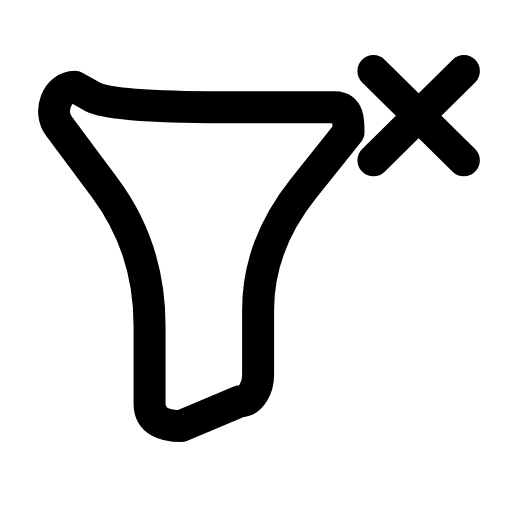
t = 0.00 s
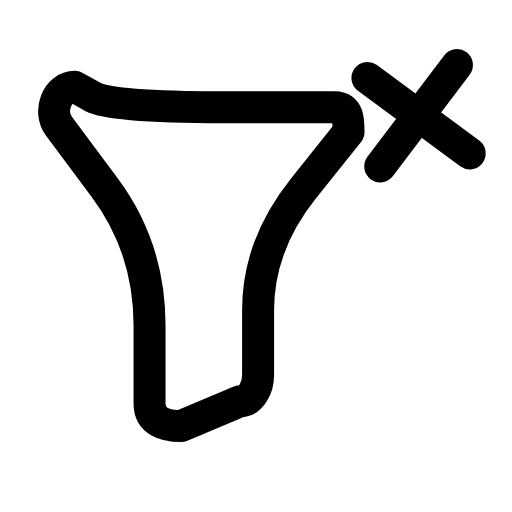
t = 0.23 s
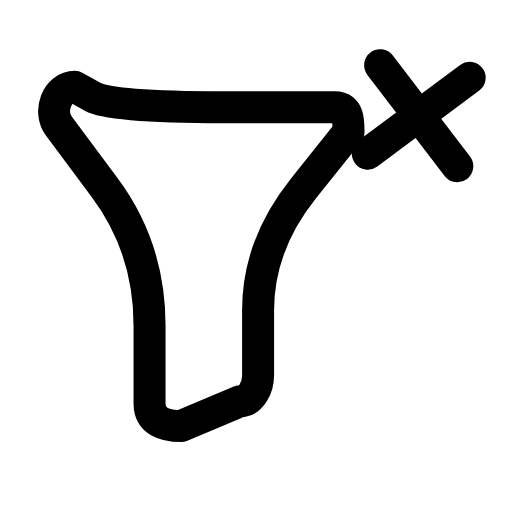
t = 0.47 s
t = 0.68 s: frame unchanged from t = 0.00 s, image omitted
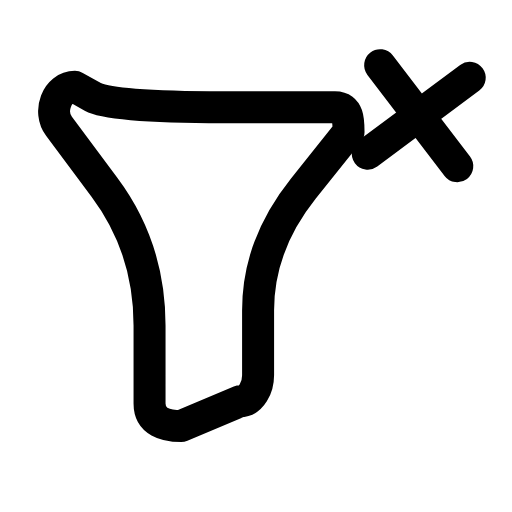
t = 0.92 s
t = 1.17 s: frame unchanged from t = 0.00 s, image omitted

The animated SVG that drew these frames (rendered in a browser with its animation timeline set to each time). Animation: 1 SMIL element (animateTransform=1); one cycle of 1.40 s, repeats indefinitely.

<svg xmlns="http://www.w3.org/2000/svg" width="24" height="24" viewBox="0 0 24 24" fill="none"><g transform="translate(0.332 -0.698) scale(1.06)"><path stroke="currentColor" stroke-width="1.415" stroke-linecap="round" stroke-linejoin="round" fill="none" d="M14.5 5.4C15.1 5.4 15.1 6 15.1 6.5L13.1 9Q11.1 11.5 11.1 14.38L11.1 17.25C11.1 17.8 10.8 18.4 10.3 18.4L7.7 19.5C7 19.5 6.3 19.3 6.3 18.5L6.3 15.05Q6.3 11.6 4.3 8.93L2.3 6.25C1.8 5.6 2.2 4.5 3 4.5L3.8 4.95Q4.6 5.4 9.55 5.4L14.5 5.4Z"></path><g><animateTransform attributeName="transform" type="rotate" values="0 18.2 5.8;0 18.2 5.8;-10 18.2 5.8;8 18.2 5.8;0 18.2 5.8;0 18.2 5.8;8 18.2 5.8;-10 18.2 5.8;0 18.2 5.8;0 18.2 5.8;0 18.2 5.8" keyTimes="0;0.135;0.2475;0.36;0.45;0.6;0.66;0.735;0.81;0.9;1" dur="1.4s" repeatCount="indefinite" calcMode="spline" keySplines="0.16 1 0.3 1;0.16 1 0.3 1;0.16 1 0.3 1;0.16 1 0.3 1;0.16 1 0.3 1;0.16 1 0.3 1;0.16 1 0.3 1;0.16 1 0.3 1;0.16 1 0.3 1;0.16 1 0.3 1"/><path stroke="currentColor" stroke-width="1.415" stroke-linecap="round" stroke-linejoin="round" fill="none" d="M16.2 3.8L20.2 7.75M20.2 3.8L16.2 7.75"></path></g></g></svg>
